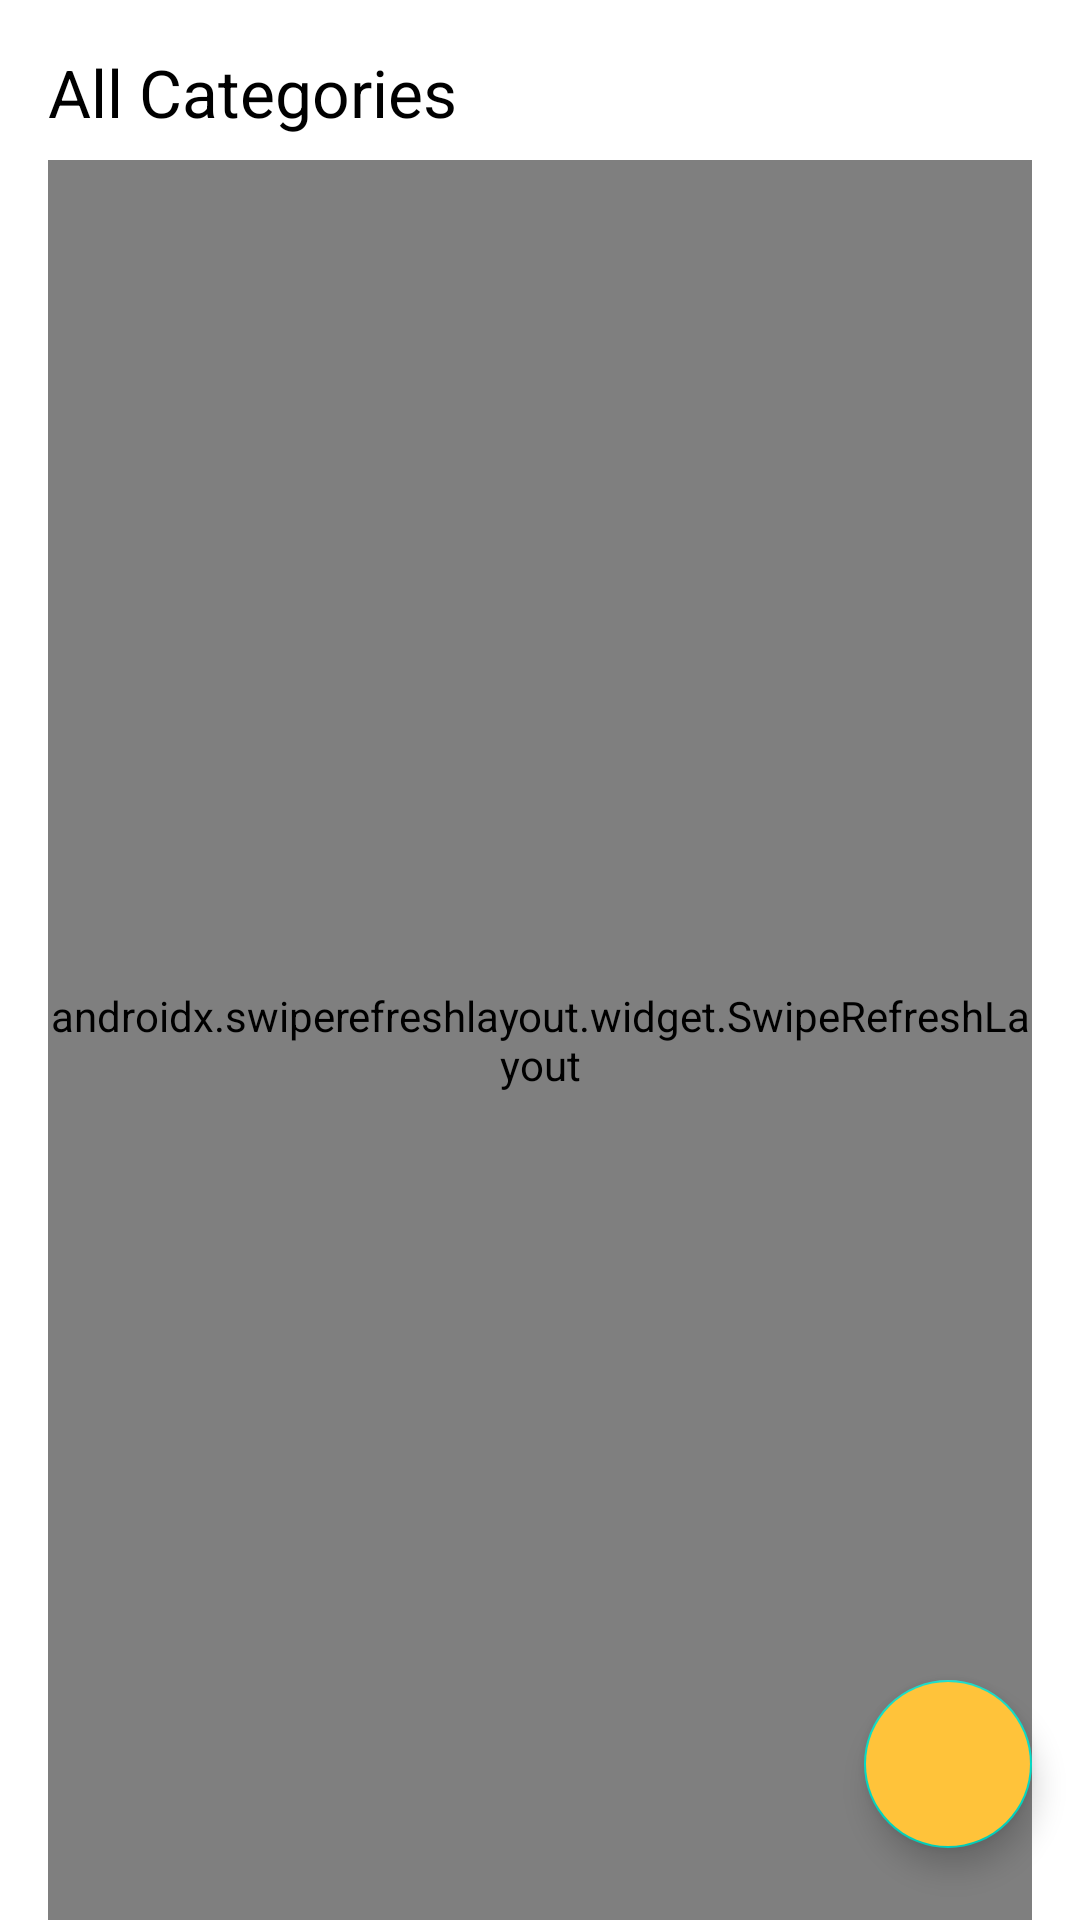

Here is an Android app screen rendered from its layout file. Give the layout XML and the strings, colors and styles it references.
<!-- AndroidManifest.xml: application theme Theme.Jello -->
<!-- res/layout/fragment_category.xml -->
<?xml version="1.0" encoding="utf-8"?>
<androidx.constraintlayout.widget.ConstraintLayout xmlns:android="http://schemas.android.com/apk/res/android"
    xmlns:app="http://schemas.android.com/apk/res-auto"
    xmlns:tools="http://schemas.android.com/tools"
    android:layout_width="match_parent"
    android:layout_height="match_parent"
    tools:context=".admin.fragments.CategoryFragment">


    <TextView
        android:id="@+id/textView15"
        android:layout_width="wrap_content"
        android:layout_height="wrap_content"
        android:layout_marginTop="16dp"
        android:text="All Categories"
        android:textSize="22sp"
        android:textColor="@color/black"
        app:layout_constraintEnd_toStartOf="@+id/guideline15"
        app:layout_constraintHorizontal_bias="0.0"
        app:layout_constraintStart_toStartOf="@+id/guideline14"
        app:layout_constraintTop_toTopOf="parent" />

    <androidx.constraintlayout.widget.Guideline
        android:id="@+id/guideline14"
        android:layout_width="wrap_content"
        android:layout_height="wrap_content"
        android:orientation="vertical"
        app:layout_constraintGuide_begin="16dp" />

    <androidx.constraintlayout.widget.Guideline
        android:id="@+id/guideline15"
        android:layout_width="wrap_content"
        android:layout_height="wrap_content"
        android:orientation="vertical"
        app:layout_constraintGuide_end="16dp" />

    <ImageView
        android:id="@+id/imgNotFound"
        android:layout_width="wrap_content"
        android:layout_height="wrap_content"
        android:contentDescription="NotFound"
        android:src="@drawable/ic_outline_category"
        android:visibility="gone"
        app:layout_constraintBottom_toBottomOf="parent"
        app:layout_constraintEnd_toStartOf="@+id/guideline15"
        app:layout_constraintStart_toStartOf="@+id/guideline14"
        app:layout_constraintTop_toTopOf="parent"
        app:layout_constraintVertical_bias="0.40"
        app:tint="@color/main_color" />

    <TextView
        android:id="@+id/txtNotFound"
        android:layout_width="wrap_content"
        android:layout_height="wrap_content"
        android:layout_marginTop="16dp"
        android:text="There are no Categories"
        android:textColor="#414B5A"
        android:textSize="18sp"
        android:visibility="gone"
        app:layout_constraintEnd_toStartOf="@+id/guideline15"
        app:layout_constraintStart_toStartOf="@+id/guideline14"
        app:layout_constraintTop_toBottomOf="@+id/imgNotFound" />

    <TextView
        android:id="@+id/txtNotFound2"
        android:layout_width="wrap_content"
        android:layout_height="wrap_content"
        android:layout_marginTop="8dp"
        android:text="Add a new one Now !"
        android:textSize="16sp"
        android:visibility="gone"
        app:layout_constraintEnd_toStartOf="@+id/guideline15"
        app:layout_constraintStart_toStartOf="@+id/guideline14"
        app:layout_constraintTop_toBottomOf="@+id/txtNotFound" />

    <androidx.swiperefreshlayout.widget.SwipeRefreshLayout
        android:id="@+id/swipRefrech"
        android:layout_width="0dp"
        android:layout_height="0dp"
        android:layout_marginTop="8dp"
        android:visibility="visible"
        app:layout_constraintBottom_toBottomOf="parent"
        app:layout_constraintEnd_toStartOf="@+id/guideline15"
        app:layout_constraintStart_toStartOf="@+id/guideline14"
        app:layout_constraintTop_toBottomOf="@+id/textView15"
        app:layout_constraintVertical_bias="0.0">

        <androidx.recyclerview.widget.RecyclerView
            android:id="@+id/rvData"
            android:layout_width="0dp"
            android:layout_height="wrap_content"
            android:layout_alignParentStart="true"
            android:layout_alignParentTop="true" />

    </androidx.swiperefreshlayout.widget.SwipeRefreshLayout>

    <com.google.android.material.floatingactionbutton.FloatingActionButton
        android:id="@+id/addCategory"
        android:layout_width="wrap_content"
        android:layout_height="wrap_content"
        android:layout_gravity="bottom|end"
        android:layout_marginBottom="24dp"
        android:backgroundTint="@color/main_color"
        android:src="@drawable/ic_add"
        app:fabSize="auto"
        app:layout_constraintBottom_toBottomOf="parent"
        app:layout_constraintEnd_toStartOf="@+id/guideline15"
        android:contentDescription="ADD" />

</androidx.constraintlayout.widget.ConstraintLayout>
<!-- resources referenced by this layout -->
<resources>
  <color name="black">#FF000000</color>
  <color name="main_color">#ffc33a</color>
  <!-- drawable ic_outline_category (drawable) -->
  <vector android:height="120dp" android:tint="?attr/colorControlNormal"
      android:viewportHeight="24" android:viewportWidth="24"
      android:width="120dp" xmlns:android="http://schemas.android.com/apk/res/android">
      <path android:fillColor="@color/main_color" android:pathData="M12,2l-5.5,9h11L12,2zM12,5.84L13.93,9h-3.87L12,5.84zM17.5,13c-2.49,0 -4.5,2.01 -4.5,4.5s2.01,4.5 4.5,4.5 4.5,-2.01 4.5,-4.5 -2.01,-4.5 -4.5,-4.5zM17.5,20c-1.38,0 -2.5,-1.12 -2.5,-2.5s1.12,-2.5 2.5,-2.5 2.5,1.12 2.5,2.5 -1.12,2.5 -2.5,2.5zM3,21.5h8v-8L3,13.5v8zM5,15.5h4v4L5,19.5v-4z"/>
  </vector>
  <style name="Theme.Jello" parent="Theme.MaterialComponents.DayNight.DarkActionBar">
          
          <item name="colorPrimary">@color/main_color</item>
          <item name="colorPrimaryVariant">#A8A8A8</item>
          <item name="colorOnPrimary">@color/white</item>
          
          <item name="colorSecondary">@color/teal_200</item>
          <item name="colorSecondaryVariant">@color/teal_700</item>
          <item name="colorOnSecondary">@color/black</item>
          
          <item name="android:statusBarColor" tools:targetApi="l">?attr/colorPrimaryVariant</item>
          
      </style>
  <color name="white">#FFFFFFFF</color>
  <color name="teal_200">#FF03DAC5</color>
  <color name="teal_700">#FF018786</color>
</resources>
